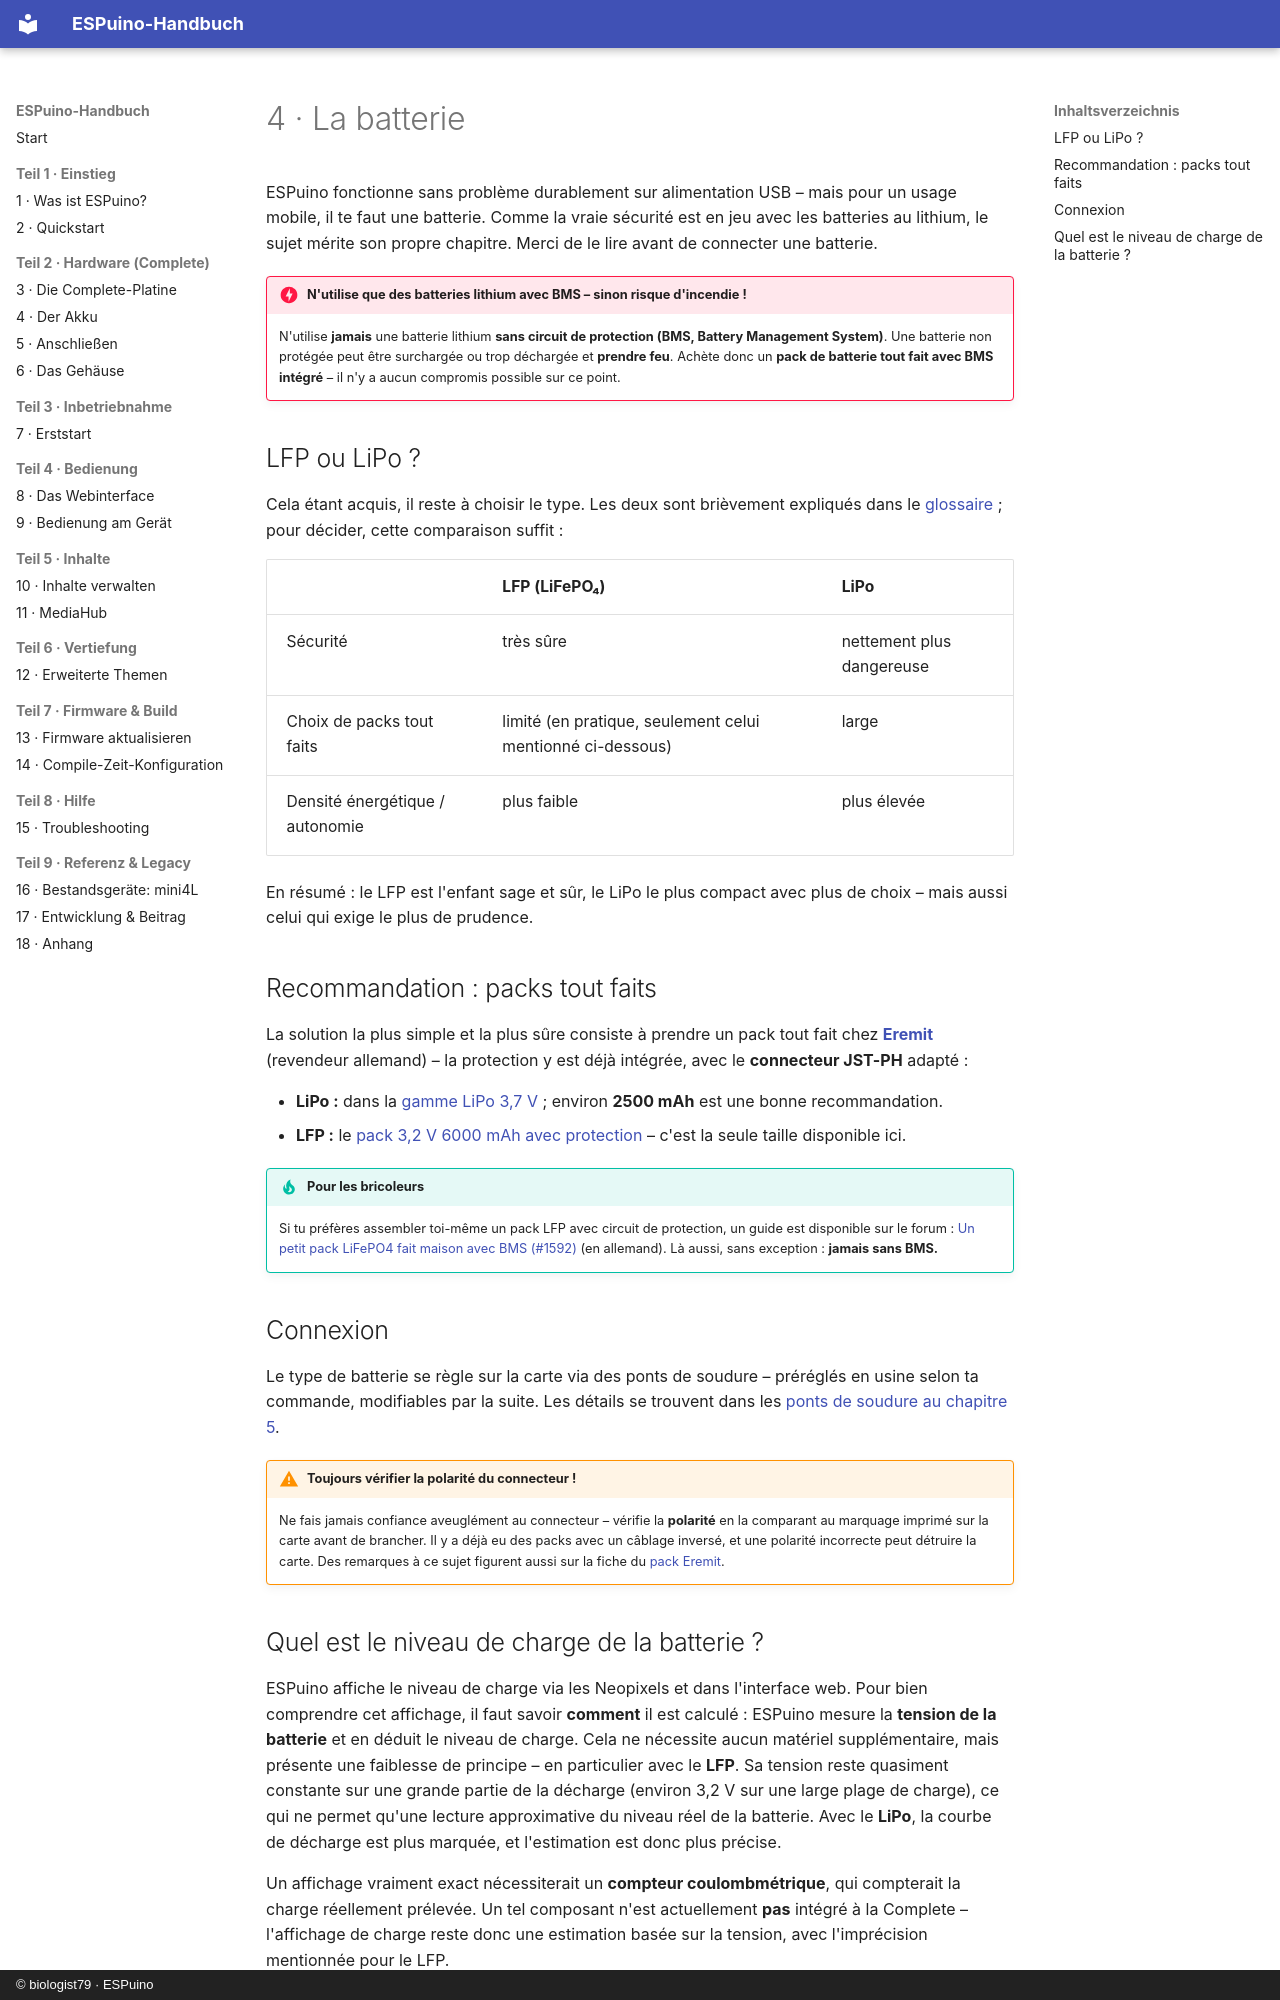

repository: biologist79/ESPuino-Docs · page: hardware/akku.fr/index.html · generator: mkdocs · copyright: © biologist79 · ESPuino

# 4 · La batterie

ESPuino fonctionne sans problème durablement sur alimentation USB – mais pour un usage mobile, il te
faut une batterie. Comme la vraie sécurité est en jeu avec les batteries au lithium, le sujet
mérite son propre chapitre. Merci de le lire avant de connecter une batterie.

!!! danger "N'utilise que des batteries lithium **avec BMS** – sinon risque d'incendie !"
    N'utilise **jamais** une batterie lithium **sans circuit de protection (BMS, Battery Management
    System)**. Une batterie non protégée peut être surchargée ou trop déchargée et **prendre feu**.
    Achète donc un **pack de batterie tout fait avec BMS intégré** – il n'y a aucun compromis
    possible sur ce point.

## LFP ou LiPo ?

Cela étant acquis, il reste à choisir le type. Les deux sont brièvement expliqués dans le
[glossaire](../einstieg/was-ist-espuino.md) ; pour décider, cette comparaison suffit :

| | **LFP (LiFePO₄)** | **LiPo** |
| --- | --- | --- |
| Sécurité | très sûre | nettement plus dangereuse |
| Choix de packs tout faits | limité (en pratique, seulement celui mentionné ci-dessous) | large |
| Densité énergétique / autonomie | plus faible | plus élevée |

En résumé : le LFP est l'enfant sage et sûr, le LiPo le plus compact avec plus de choix – mais aussi
celui qui exige le plus de prudence.

## Recommandation : packs tout faits

La solution la plus simple et la plus sûre consiste à prendre un pack tout fait chez
**[Eremit](https://www.eremit.de/)** (revendeur allemand) – la protection y est déjà intégrée, avec
le **connecteur JST-PH** adapté :

- **LiPo :** dans la [gamme LiPo 3,7 V](https://www.eremit.de/c/3-7v-lipo-akkus) ; environ
  **2500 mAh** est une bonne recommandation.
- **LFP :** le [pack 3,2 V 6000 mAh avec protection](https://www.eremit.de/p/3-2v-6000mah-pack-mit-schutz-arduino-aio-jst-ph-2-0-stecker)
  – c'est la seule taille disponible ici.

!!! tip "Pour les bricoleurs"
    Si tu préfères assembler toi-même un pack LFP avec circuit de protection, un guide est
    disponible sur le forum : [Un petit pack LiFePO4 fait maison avec BMS (#1592)](https://forum.espuino.de/t/ein-kleiner-lifepo4-akkupack-mit-schutzschaltung-bms-im-selbstbau/1592)
    (en allemand). Là aussi, sans exception : **jamais sans BMS.**

## Connexion

Le type de batterie se règle sur la carte via des ponts de soudure – préréglés en usine selon ta
commande, modifiables par la suite. Les détails se trouvent dans les
[ponts de soudure au chapitre 5](aufbau.md#die-lotbrucken).

!!! warning "Toujours vérifier la polarité du connecteur !"
    Ne fais jamais confiance aveuglément au connecteur – vérifie la **polarité** en la comparant au
    marquage imprimé sur la carte avant de brancher. Il y a déjà eu des packs avec un câblage
    inversé, et une polarité incorrecte peut détruire la carte. Des remarques à ce sujet figurent
    aussi sur la fiche du
    [pack Eremit](https://www.eremit.de/p/3-2v-6000mah-pack-mit-schutz-arduino-aio-jst-ph-2-0-stecker).
